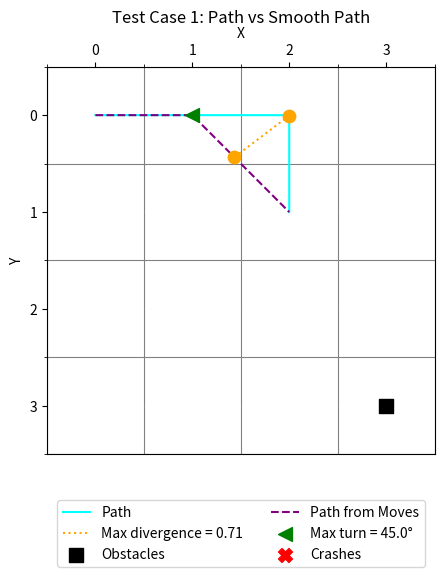

Reproduce this figure in Python.
######################################################################
# This file copyright the Georgia Institute of Technology
#
# Permission is given to students to use or modify this file (only)
# to work on their assignments.
#
# You may NOT publish this file or make it available to others not in
# the course.
#
######################################################################

import math
import matplotlib.pyplot as plt
import matplotlib.ticker as ticker

class GUI_partB:

    def __init__(self, test_case, path, smooth_path, obs, benchmark_path, converted_path):
        # Warehouse and path information
        self.test_case = test_case
        self.path = path
        self.smooth_path = smooth_path
        self.obs = obs
        self.benchmark_path = benchmark_path
        self.converted_path = converted_path

        # Calculated information
        self.dist, self.idx, (self.p1, self.p2), self.path_resampled, self.converted_resampled = self.max_divergence(
                                                                                         self.path,
                                                                                         self.converted_path,
                                                                                         num_samples=200) #200
        self.turn_angle, self.turn_idx, self.turn_point = self.max_turn_angle(self.converted_path)
        self.matches = [pt for i, pt in enumerate(self.converted_path) if pt in self.obs]
        self.path_len = len(self.converted_path)

    def cumulative_lengths(self, points):
        lengths = [0.0]
        for i in range(1, len(points)):
            prev, curr = points[i - 1], points[i]
            seg_len = math.dist(prev, curr)
            lengths.append(lengths[-1] + seg_len)
        return lengths

    def interpolate_point(self, points, cum_lengths, target_len):
        for i in range(1, len(points)):
            if cum_lengths[i] >= target_len:
                t = (target_len - cum_lengths[i - 1]) / (cum_lengths[i] - cum_lengths[i - 1])
                y = points[i - 1][0] + t * (points[i][0] - points[i - 1][0])
                x = points[i - 1][1] + t * (points[i][1] - points[i - 1][1])
                return [y, x]
        return points[-1]

    def resample_curve(self, points, num_samples=200):
        cum_lengths = self.cumulative_lengths(points)
        total_length = cum_lengths[-1]
        step = total_length / (num_samples - 1)
        return [self.interpolate_point(points, cum_lengths, i * step) for i in range(num_samples)]

    def max_divergence(self, path, converted_path, num_samples=200): #100
        path_resampled = self.resample_curve(path, num_samples)
        converted_resampled = self.resample_curve(converted_path, num_samples)

        max_dist = 0
        index = -1
        for i, (p1, p2) in enumerate(zip(path_resampled, converted_resampled)):
            dist = math.dist(p1, p2)
            if dist > max_dist:
                max_dist = dist
                index = i
        return max_dist, index, (path_resampled[index], converted_resampled[index]), path_resampled, converted_resampled

    def max_turn_angle(self, points):
        """Compute maximum turn angle (in degrees) for a polyline."""
        max_angle = 0
        index = -1
        for i in range(1, len(points) - 1):
            p0, p1, p2 = points[i - 1], points[i], points[i + 1]
            v1 = [p1[0] - p0[0], p1[1] - p0[1]]
            v2 = [p2[0] - p1[0], p2[1] - p1[1]]

            len1, len2 = math.dist(p0, p1), math.dist(p1, p2)
            if len1 == 0 or len2 == 0:
                continue

            dot = v1[0] * v2[0] + v1[1] * v2[1]
            cos_theta = max(-1, min(1, dot / (len1 * len2)))  # clamp for safety
            angle = math.degrees(math.acos(cos_theta))

            if angle > max_angle:
                max_angle = angle
                index = i
        return max_angle, index, points[index]

    #VERBOSE = TRUE
    def print_debug(self):
        print("TEST CASE " + str(self.test_case))
        print("Original Path:")
        print(self.path)
        if self.smooth_path != self.converted_path:
            print("Path submitted does NOT match moves submitted.")
            print("Smooth Path (submitted by student):")
            print(self.smooth_path)
            print("Converted Path (created from student submitted moves):")
            print(self.converted_path)
        else:
            print("Smooth Path matches your submitted moves.")
            print("Smooth Path:")
            print(self.converted_path)
        print("")
        if self.dist > 3:
            print("Max Divergence from Original Path is too high.  Divergence needs to be 3 or less.  "
                  "Turn on Visualizer to see where max divergence occurred.")
        else:
            print("Max Divergence from Original Path is acceptable.")
        print(f"Max divergence = {self.dist:.2f} at line sample {self.idx} between points [{self.p1[0]:.2f}, {self.p1[1]:.2f}] and [{self.p2[0]:.2f}, {self.p2[1]:.2f}]")
        print("")
        if round(self.turn_angle,2) > 45:
            print("Max Turn Radius too high.  Max angle needs to be 45 deg or less.  "
                  "Turn on Visualizer to see where max angle occurred.")
        else:
            print("Max Turn Radius is acceptable.")
        print(f"Max turn angle = {self.turn_angle:.1f}° at point {self.turn_point} (index {self.turn_idx})")
        print("")
        if len(self.smooth_path) > self.benchmark_path or len(self.converted_path) > self.benchmark_path:
            print("Path submitted is longer than the benchmark path. Make sure you are not including duplicate points in your path, "
                  "and/or you may want to increase smoothing.")
        else:
            print("Path submitted meets or beats the benchmark.")
        print("Your path: " + str(max(len(self.smooth_path), len(self.converted_path))) + " vs. Benchmark: " + str(self.benchmark_path))
        print("")
        if self.matches:
            print("You have " + str(len(self.matches)) + " collisions along your path.")
        else:
            print("You have no collisions along your path.")
        print("")

    #calc grade based on debug parameters
    def grading(self):
        self.grade = 0
        temp_grade = 0
        if (self.path[-1] == self.converted_path[-1] and self.path[0] == self.converted_path[0] and self.path != self.smooth_path):
            if not self.matches:
                if round(self.dist, 2) <= 3:
                    temp_grade += 1
                if round(self.turn_angle, 2) <= 45.00:
                    temp_grade += 1
                if self.path_len <= self.benchmark_path and self.smooth_path == self.converted_path:
                    temp_grade += 1
        if temp_grade == 3:
            self.grade = 1.0
        if temp_grade == 2:
            self.grade = 0.5

        return self.grade

    #VISULIZER = TRUE   fig, ax = plt.subplots()
    def draw_graph(self):
        #y,x to x,y coords (matplotlib only works with x,y)
        path_y, path_x = zip(*self.path_resampled)
        converted_y, converted_x = zip(*self.converted_resampled)

        plt.figure(figsize=(5, 5.7))#5.7))
        plt.plot(path_x, path_y, color='cyan', linestyle='-', label="Path")
        plt.plot(converted_x, converted_y, color='purple', linestyle='--', label="Path from Moves")

        if self.smooth_path != self.converted_path:
            plt.plot(converted_x, converted_y, color='red', linestyle='-', label="Student Path not match moves")

        # Add obstacles
        obs_y, obs_x = zip(*self.obs)
        plt.scatter(obs_x, obs_y, marker='s', color='black', s=100, zorder=6, label="Obstacles")
        if self.matches:
            match_y, match_x = zip(*self.matches)
        else:
            match_x = -5
            match_y = -5
        plt.scatter(match_x, match_y, marker='X', color='r', s=100, zorder=6, label="Crashes")
        #fig, ax = plt.subplots()  #new
        #ax.scatter(match_x, match_y, marker='X', color='r', s=100, zorder=6, label="Crashes") #new
        #ax.xaxis.tick_top()  # Moves the tick marks to the top #new
        #ax.xaxis.set_label_position('top')  # Moves the x-axis label to the top #new

        # Mark max divergence
        self.p1 = self.p1[::-1] #swap y,x to x,y
        self.p2 = self.p2[::-1] #swap y,x to x,y
        plt.scatter(*self.p1, color='orange', s=80, zorder=5)
        plt.scatter(*self.p2, color='orange', s=80, zorder=5)
        plt.plot([self.p1[0], self.p2[0]], [self.p1[1], self.p2[1]],
                 color='orange',
                 linestyle=':',
                 label=f"Max divergence = {self.dist:.2f}")

        # Mark max turn angle
        plt.scatter(*self.turn_point[::-1],
                    color='green',
                    s=100,
                    marker='<',
                    zorder=6,
                    label=f"Max turn = {self.turn_angle:.1f}°")

        # --- Force 1x1 grid ---
        ax = plt.gca()

        # Normal ticks at whole numbers
        ax.xaxis.set_major_locator(ticker.MultipleLocator(1))
        ax.yaxis.set_major_locator(ticker.MultipleLocator(1))

        # Draw grid lines at half steps (0.5, 1.5, 2.5, ...)
        ax.set_xticks([x + 0.5 for x in ax.get_xticks()], minor=True)
        ax.set_yticks([y + 0.5 for y in ax.get_yticks()], minor=True)

        # Show only the major ticks (whole numbers) as labels
        ax.tick_params(which='major', labelbottom=True, labelleft=True)
        ax.tick_params(which='minor', labelbottom=False, labelleft=False)

        # Grid lines follow the minor ticks (offset by 0.5)
        ax.grid(which='major', linewidth=0.1, color='white', linestyle='-')
        ax.grid(which='minor', linewidth=0.8, color='gray', linestyle='-')

        plt.subplots_adjust(bottom=0.2)  # more space at bottom

        # Grab all handles and labels in the order they were created
        handles, labels = ax.get_legend_handles_labels()

        # Reorder by index
        order = [0, 4, 2, 1, 5, 3]

        # Apply order
        handles = [handles[i] for i in order]
        labels = [labels[i] for i in order]

        # Place legend outside the graph
        plt.legend(handles, labels, loc="upper center", bbox_to_anchor=(0.5, -0.1), ncol=2)


        #plt.xlabel("X") #old
        plt.ylabel("Y")
        plt.title("Test Case " + str(self.test_case) + ": Path vs Smooth Path", pad=0)#20)
        plt.grid(True)
        plt.axis("equal")
        # ax.autoscale(enable=False)
        # ax.set_xmargin(0)
        # ax.set_ymargin(0.5)
        if self.test_case == 1 or self.test_case == 2 or self.test_case == 11 or self.test_case == 12:
            plt.xlim(left=-0.5, right=3.5)
            #plt.ylim(bottom=-0.5, top=3.5) #old
            plt.ylim(top=-0.5, bottom=3.5) # Revision to flip y-axis (0,0) at top left ***
        else:
            plt.xlim(left=-0.5, right=9.5)
            #plt.ylim(bottom=0, top=9) #old
            plt.ylim(top=0, bottom=9)# Revision to flip y-axis (0,0) at top left ***

        # Move the x-axis tick labels and ticks to the top
        ax.xaxis.set_ticks_position('top')
        # Set the position for the label "X" (which will follow the axis to the top)
        ax.xaxis.set_label_position('top')
        # Set the label text
        ax.set_xlabel("X")

        #uncomment below line to save plot
        #plt.savefig("Path Search (Test Case " + str(self.test_case) + ").png", dpi=300, bbox_inches="tight")
        #plt.show(dpi=300, bbox_inches="tight")
        plt.show()

if __name__ == '__main__':
    test_case = 1
    path = [[0, 0], [0, 1], [0, 2], [1, 2]]
    smooth_path = [[0, 0], [0, 1], [1, 2]]
    converted_path = smooth_path
    obs = [[3, 3]]
    benchmark_path = 3

    gui = GUI_partB(test_case, path, smooth_path, obs, benchmark_path,converted_path)
    gui.draw_graph()

    gui.print_debug()
